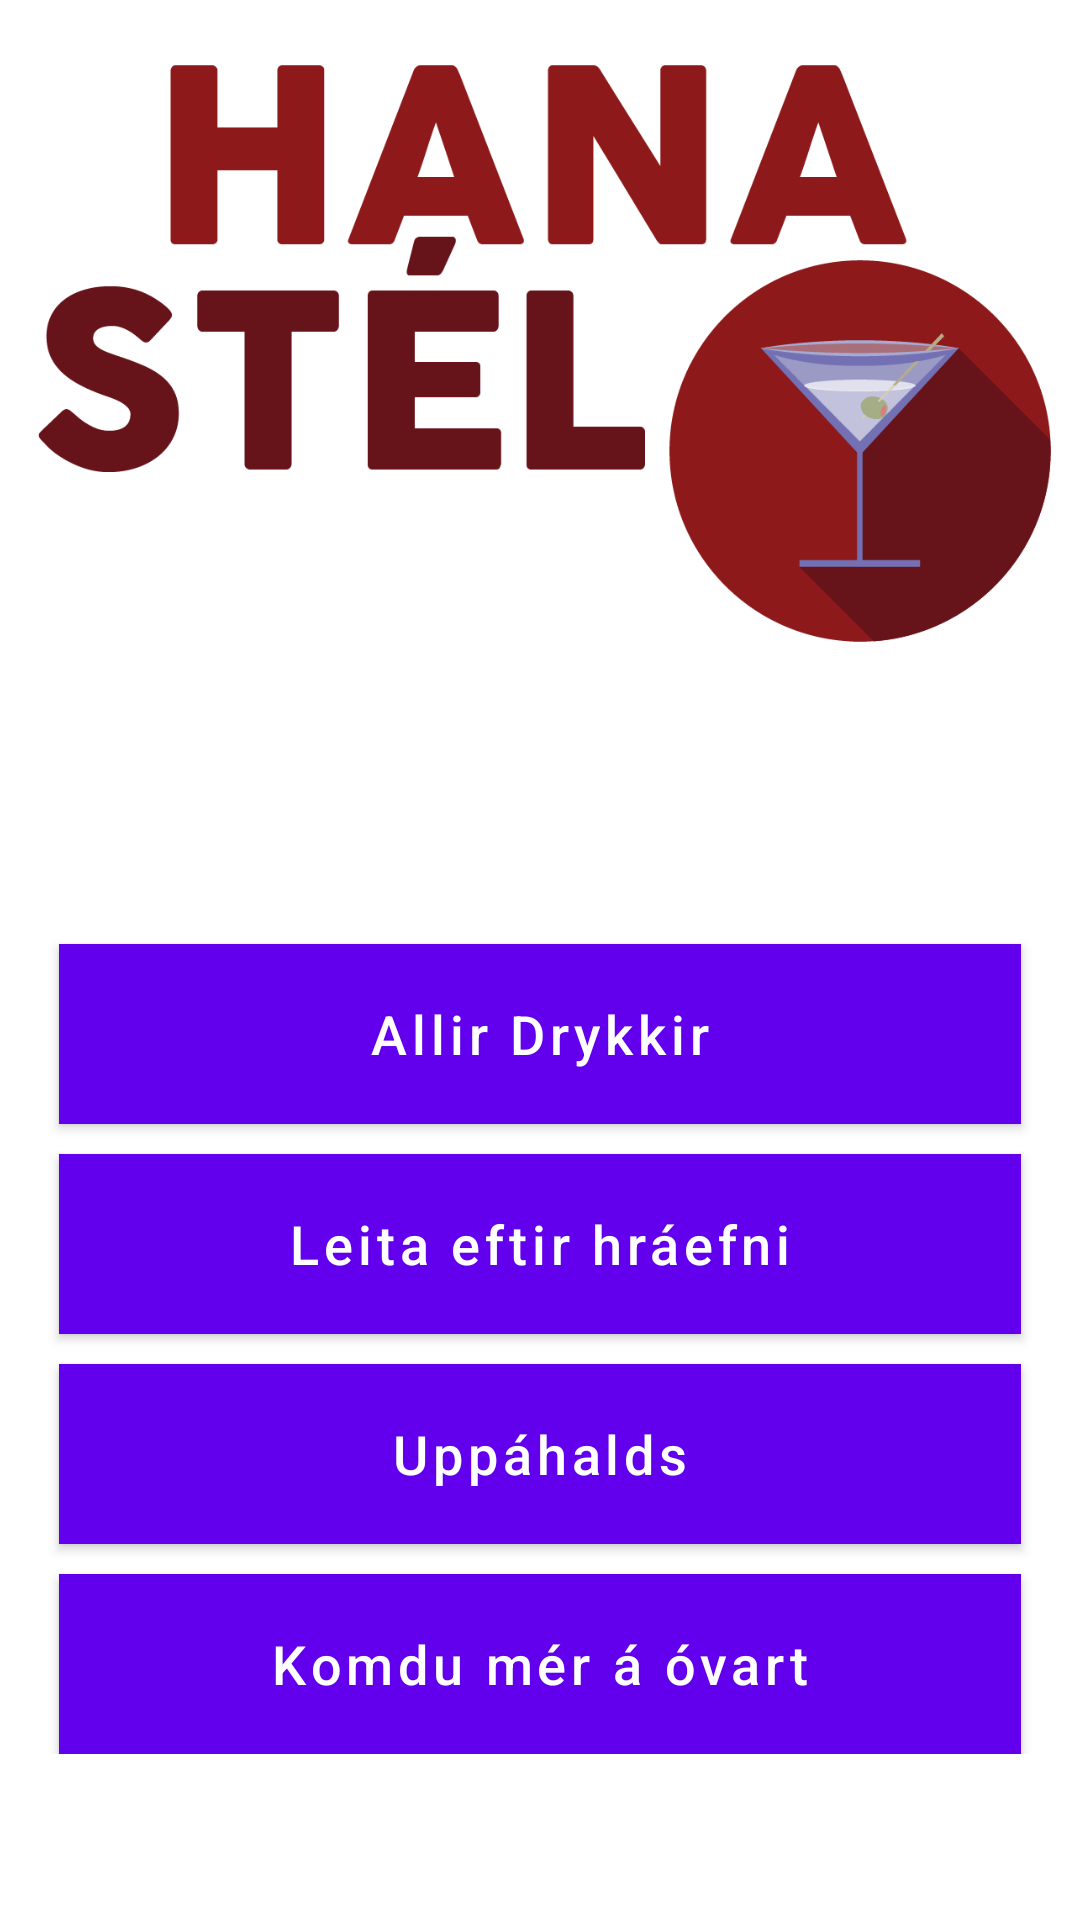

Layout XML and referenced resources for this Android screen:
<!-- AndroidManifest.xml: activity theme AppTheme.NoActionBar -->
<!-- res/layout/activity_main.xml -->
<LinearLayout xmlns:android="http://schemas.android.com/apk/res/android"
    xmlns:tools="http://schemas.android.com/tools"
    android:layout_width="match_parent"
    android:layout_height="match_parent"
    android:paddingLeft="@dimen/activity_horizontal_margin"
    android:paddingRight="@dimen/activity_horizontal_margin"
    android:paddingTop="@dimen/activity_vertical_margin"
    android:paddingBottom="@dimen/activity_vertical_margin"
    android:orientation="vertical"
    android:background="#FFFFFF"
    tools:context=".MainActivity"
    android:weightSum="1" >

    <ImageView
        android:layout_width="fill_parent"
        android:layout_height="180dp"
        android:src="@drawable/logo"
        android:scaleType="fitCenter"
        android:adjustViewBounds="true"
        android:layout_gravity="center"
        android:layout_weight="0.24"
        android:padding="10dp" />

    <TableLayout
        android:layout_width="fill_parent"
        android:layout_height="wrap_content"
        android:layout_weight="0.47"
        android:gravity="bottom">

        <Button
            android:id="@+id/allir_drykkir_btn"
            android:layout_width="wrap_content"
            android:layout_height="wrap_content"
            android:text="Allir Drykkir"
            android:onClick="onAllDrinksClick"
            android:height="60dp"
            android:textColor="#ffffff"
            android:background="#6b1f1c"
            android:layout_marginBottom="10dp"
            android:layout_marginLeft="20dp"
            android:layout_marginRight="20dp"
            android:textAllCaps="false"
            android:textSize="18dp" />

        <Button
            android:id="@+id/leita_eftir_hraefni_btn"
            android:layout_width="wrap_content"
            android:layout_height="wrap_content"
            android:text="Leita eftir hráefni"
            android:onClick="onSearchClick"
            android:layout_column="0"
            android:height="60dp"
            android:textColor="#ffffff"
            android:background="#6b1f1c"
            android:layout_marginBottom="10dp"
            android:layout_marginLeft="20dp"
            android:layout_marginRight="20dp"
            android:textSize="18dp"
            android:textAllCaps="false" />

       <Button
            android:id="@+id/barinn_minn_btn"
            android:layout_width="wrap_content"
            android:layout_height="wrap_content"
            android:text="Uppáhalds"
            android:onClick="onMyBarClick"
            android:height="60dp"
            android:textColor="#ffffff"
            android:background="#6b1f1c"
            android:layout_marginBottom="10dp"
            android:layout_marginLeft="20dp"
            android:layout_marginRight="20dp"
            android:textSize="18dp"
            android:textAllCaps="false" />

        <Button
            android:id="@+id/komdu_mer_a_ovart_btn"
            android:layout_width="wrap_content"
            android:layout_height="wrap_content"
            android:text="Komdu mér á óvart"
            android:onClick="onRandomClick"
            android:layout_column="0"
            android:height="60dp"
            android:textColor="#ffffff"
            android:background="#6b1f1c"
            android:layout_marginLeft="20dp"
            android:layout_marginRight="20dp"
            android:textSize="18dp"
            android:textAllCaps="false" />

    </TableLayout>

</LinearLayout>
<!-- resources referenced by this layout -->
<resources>
  <!-- drawable logo: png bitmap (drawable, 30393 bytes) -->
  <style name="AppTheme.NoActionBar">
          <item name="windowActionBar">false</item>
          <item name="windowNoTitle">true</item>
          <item name="android:windowDrawsSystemBarBackgrounds">true</item>
          <item name="android:statusBarColor">@android:color/black</item>
      </style>
</resources>
